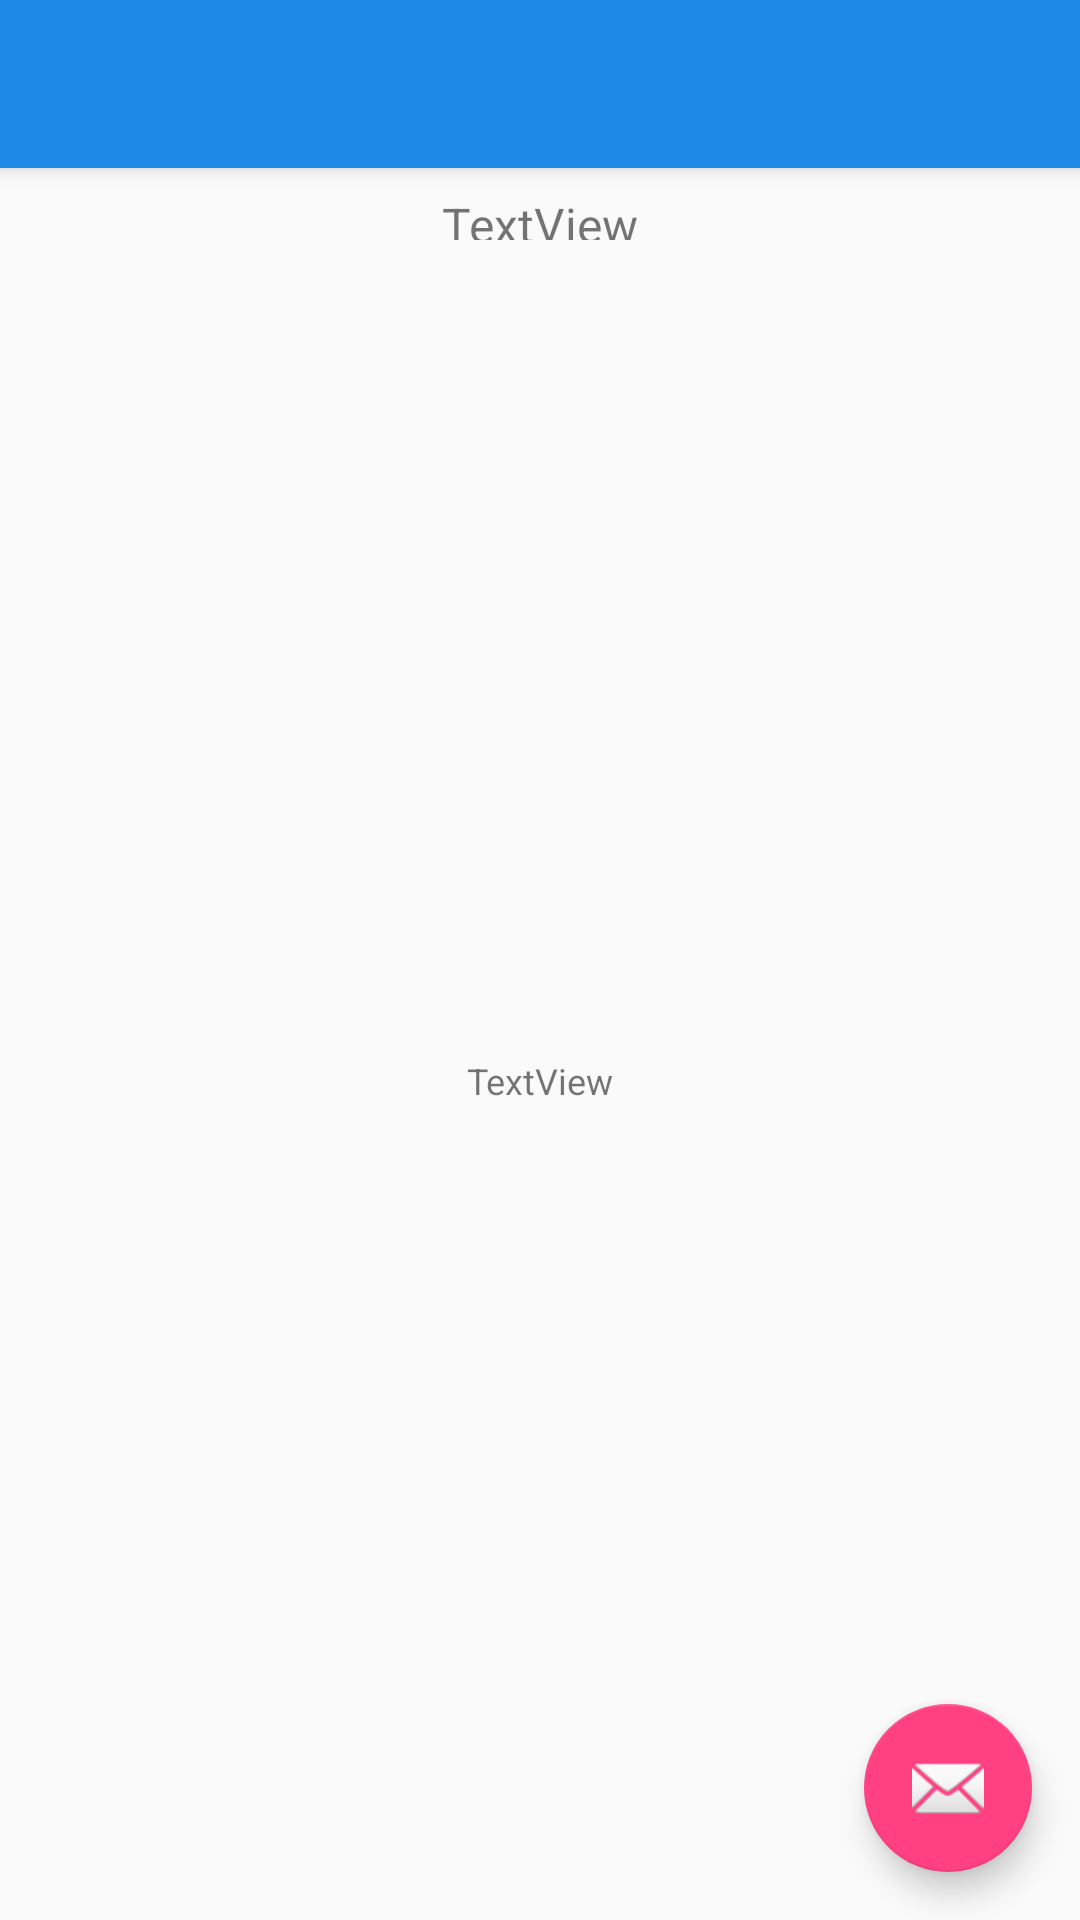

Reconstruct the res/layout file that produces this screen, plus the resources it refers to.
<!-- AndroidManifest.xml: application theme AppTheme -->
<!-- res/layout/activity_review.xml -->
<?xml version="1.0" encoding="utf-8"?>
<android.support.design.widget.CoordinatorLayout
    xmlns:android="http://schemas.android.com/apk/res/android"
    xmlns:app="http://schemas.android.com/apk/res-auto"
    xmlns:tools="http://schemas.android.com/tools"
    android:layout_width="match_parent"
    android:layout_height="match_parent"
    tools:context="com.example.android.movieprojectpart1.utilities.ReviewActivity">

    <android.support.design.widget.AppBarLayout
        android:layout_width="match_parent"
        android:layout_height="wrap_content"
        android:theme="@style/AppTheme.AppBarOverlay">

        <android.support.v7.widget.Toolbar
            android:id="@+id/toolbar"
            android:layout_width="match_parent"
            android:layout_height="?attr/actionBarSize"
            android:background="?attr/colorPrimary"
            app:popupTheme="@style/AppTheme.PopupOverlay"/>

    </android.support.design.widget.AppBarLayout>

    <include layout="@layout/content_review"/>

    <android.support.design.widget.FloatingActionButton
        android:id="@+id/fab"
        android:layout_width="wrap_content"
        android:layout_height="wrap_content"
        android:layout_gravity="bottom|end"
        android:layout_margin="@dimen/fab_margin"
        app:srcCompat="@android:drawable/ic_dialog_email"/>

</android.support.design.widget.CoordinatorLayout>
<!-- res/layout/content_review.xml (included above) -->
<?xml version="1.0" encoding="utf-8"?>
<android.support.constraint.ConstraintLayout
    xmlns:android="http://schemas.android.com/apk/res/android"
    xmlns:app="http://schemas.android.com/apk/res-auto"
    xmlns:tools="http://schemas.android.com/tools"
    android:layout_width="match_parent"
    android:layout_height="match_parent"
    app:layout_behavior="@string/appbar_scrolling_view_behavior"
    tools:context="com.example.android.movieprojectpart1.utilities.ReviewActivity"
    tools:showIn="@layout/activity_review">

    <TextView
        android:id="@+id/author"
        android:layout_width="wrap_content"
        android:layout_height="16dp"
        android:layout_marginEnd="8dp"
        android:layout_marginStart="8dp"
        android:layout_marginTop="8dp"
        android:textSize="@dimen/activity_title"
        android:text="TextView"
        app:layout_constraintEnd_toEndOf="parent"
        app:layout_constraintStart_toStartOf="parent"
        app:layout_constraintTop_toTopOf="parent"/>

    <TextView
        android:id="@+id/review"
        android:layout_width="wrap_content"
        android:layout_height="wrap_content"
        android:layout_marginBottom="8dp"
        android:layout_marginEnd="8dp"
        android:layout_marginStart="8dp"
        android:layout_marginTop="8dp"
        android:textSize="@dimen/body_text"
        android:text="TextView"
        app:layout_constraintBottom_toBottomOf="parent"
        app:layout_constraintEnd_toEndOf="parent"
        app:layout_constraintStart_toStartOf="parent"
        app:layout_constraintTop_toBottomOf="@+id/author"/>
</android.support.constraint.ConstraintLayout>
<!-- resources referenced by this layout -->
<resources>
  <dimen name="activity_title">16sp</dimen>
  <dimen name="body_text">12sp</dimen>
  <dimen name="fab_margin">16dp</dimen>
  <style name="AppTheme.AppBarOverlay" parent="ThemeOverlay.AppCompat.Dark.ActionBar" />
  <style name="AppTheme.PopupOverlay" parent="ThemeOverlay.AppCompat.Light" />
  <style name="AppTheme" parent="Theme.AppCompat.Light.DarkActionBar">
          
          <item name="colorPrimary">@color/colorMiddleBlue</item>
          <item name="colorPrimaryDark">@color/colorTopBlue</item>
          <item name="colorAccent">@color/colorAccent</item>
      </style>
  <color name="colorMiddleBlue">#1E88E5</color>
  <color name="colorTopBlue">#0D47A1</color>
  <color name="colorAccent">#FF4081</color>
</resources>
